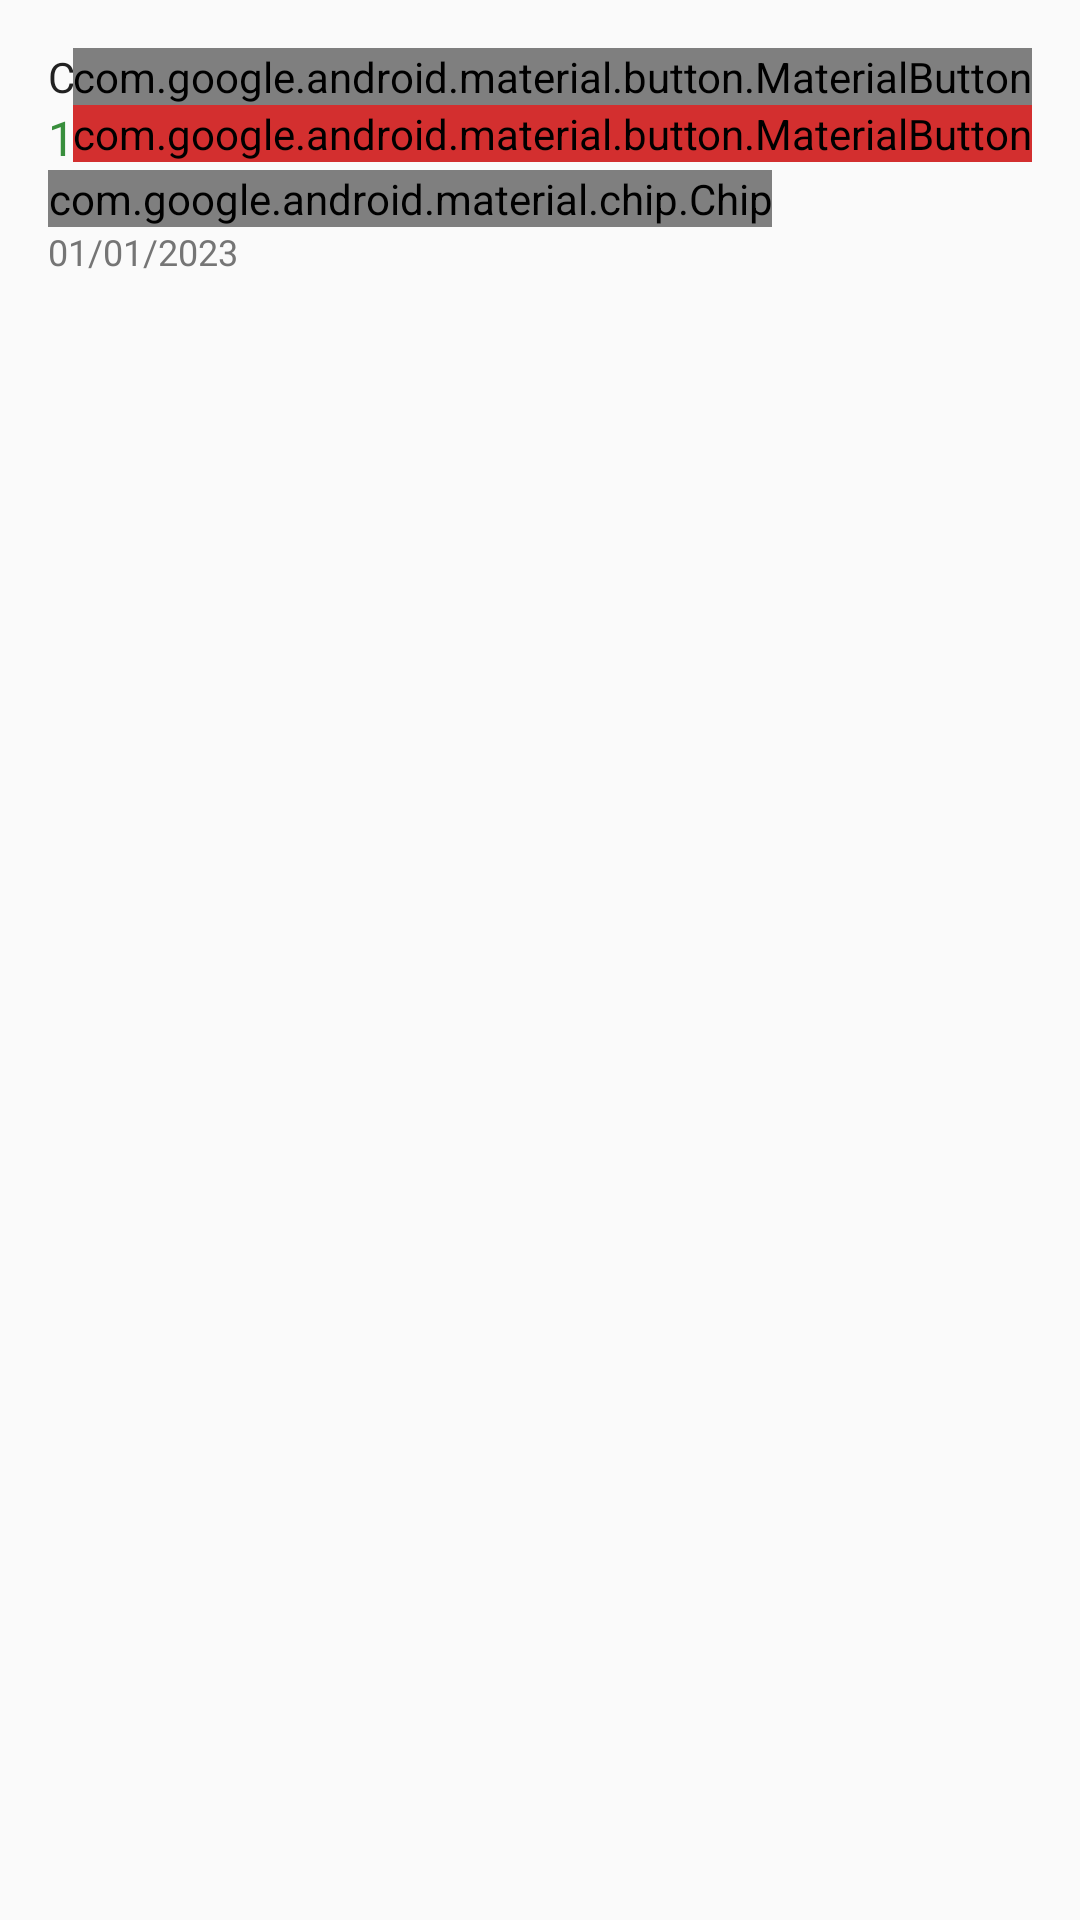

This screen was rendered from an Android layout file. Write that file and the resources it references.
<!-- AndroidManifest.xml: application theme Theme.SOAPCompteApp -->
<!-- res/layout/item.xml -->
<androidx.constraintlayout.widget.ConstraintLayout
    xmlns:android="http://schemas.android.com/apk/res/android"
    xmlns:app="http://schemas.android.com/apk/res-auto"
    android:layout_width="match_parent"
    android:layout_height="wrap_content"
    android:padding="16dp">

    
    <TextView
        android:id="@+id/textId"
        android:layout_width="wrap_content"
        android:layout_height="wrap_content"
        android:text="Compte Num"
        android:textSize="14sp"
        android:textColor="#212121"
        app:layout_constraintStart_toStartOf="parent"
        app:layout_constraintTop_toTopOf="parent" />

    
    <TextView
        android:id="@+id/textSolde"
        android:layout_width="wrap_content"
        android:layout_height="wrap_content"
        android:text="1000.0 DH"
        android:textSize="16sp"
        android:textColor="#388E3C"
        app:layout_constraintStart_toStartOf="parent"
        app:layout_constraintTop_toBottomOf="@id/textId" />

    
    <com.google.android.material.chip.Chip
        android:id="@+id/textType"
        android:layout_width="wrap_content"
        android:layout_height="wrap_content"
        android:text="COURANT"
        app:chipBackgroundColor="#FF7043"
        app:layout_constraintStart_toStartOf="parent"
        app:layout_constraintTop_toBottomOf="@id/textSolde" />

    
    <TextView
        android:id="@+id/textDate"
        android:layout_width="wrap_content"
        android:layout_height="wrap_content"
        android:text="01/01/2023"
        android:textSize="12sp"
        android:textColor="#757575"
        app:layout_constraintStart_toStartOf="parent"
        app:layout_constraintTop_toBottomOf="@id/textType" />

    
    <com.google.android.material.button.MaterialButton
        android:id="@+id/btnEdit"
        android:layout_width="wrap_content"
        android:layout_height="wrap_content"
        android:text="Modifier"
        app:layout_constraintTop_toTopOf="parent"
        app:layout_constraintEnd_toEndOf="parent" />

    
    <com.google.android.material.button.MaterialButton
        android:id="@+id/btnDelete"
        android:layout_width="wrap_content"
        android:layout_height="wrap_content"
        android:text="Supprimer"
        android:textColor="@android:color/white"
        android:backgroundTint="#D32F2F"
        app:layout_constraintTop_toBottomOf="@id/btnEdit"
        app:layout_constraintEnd_toEndOf="parent" />

</androidx.constraintlayout.widget.ConstraintLayout>
<!-- resources referenced by this layout -->
<resources>
  <style name="Theme.SOAPCompteApp" parent="android:Theme.Material.Light.NoActionBar" />
</resources>
